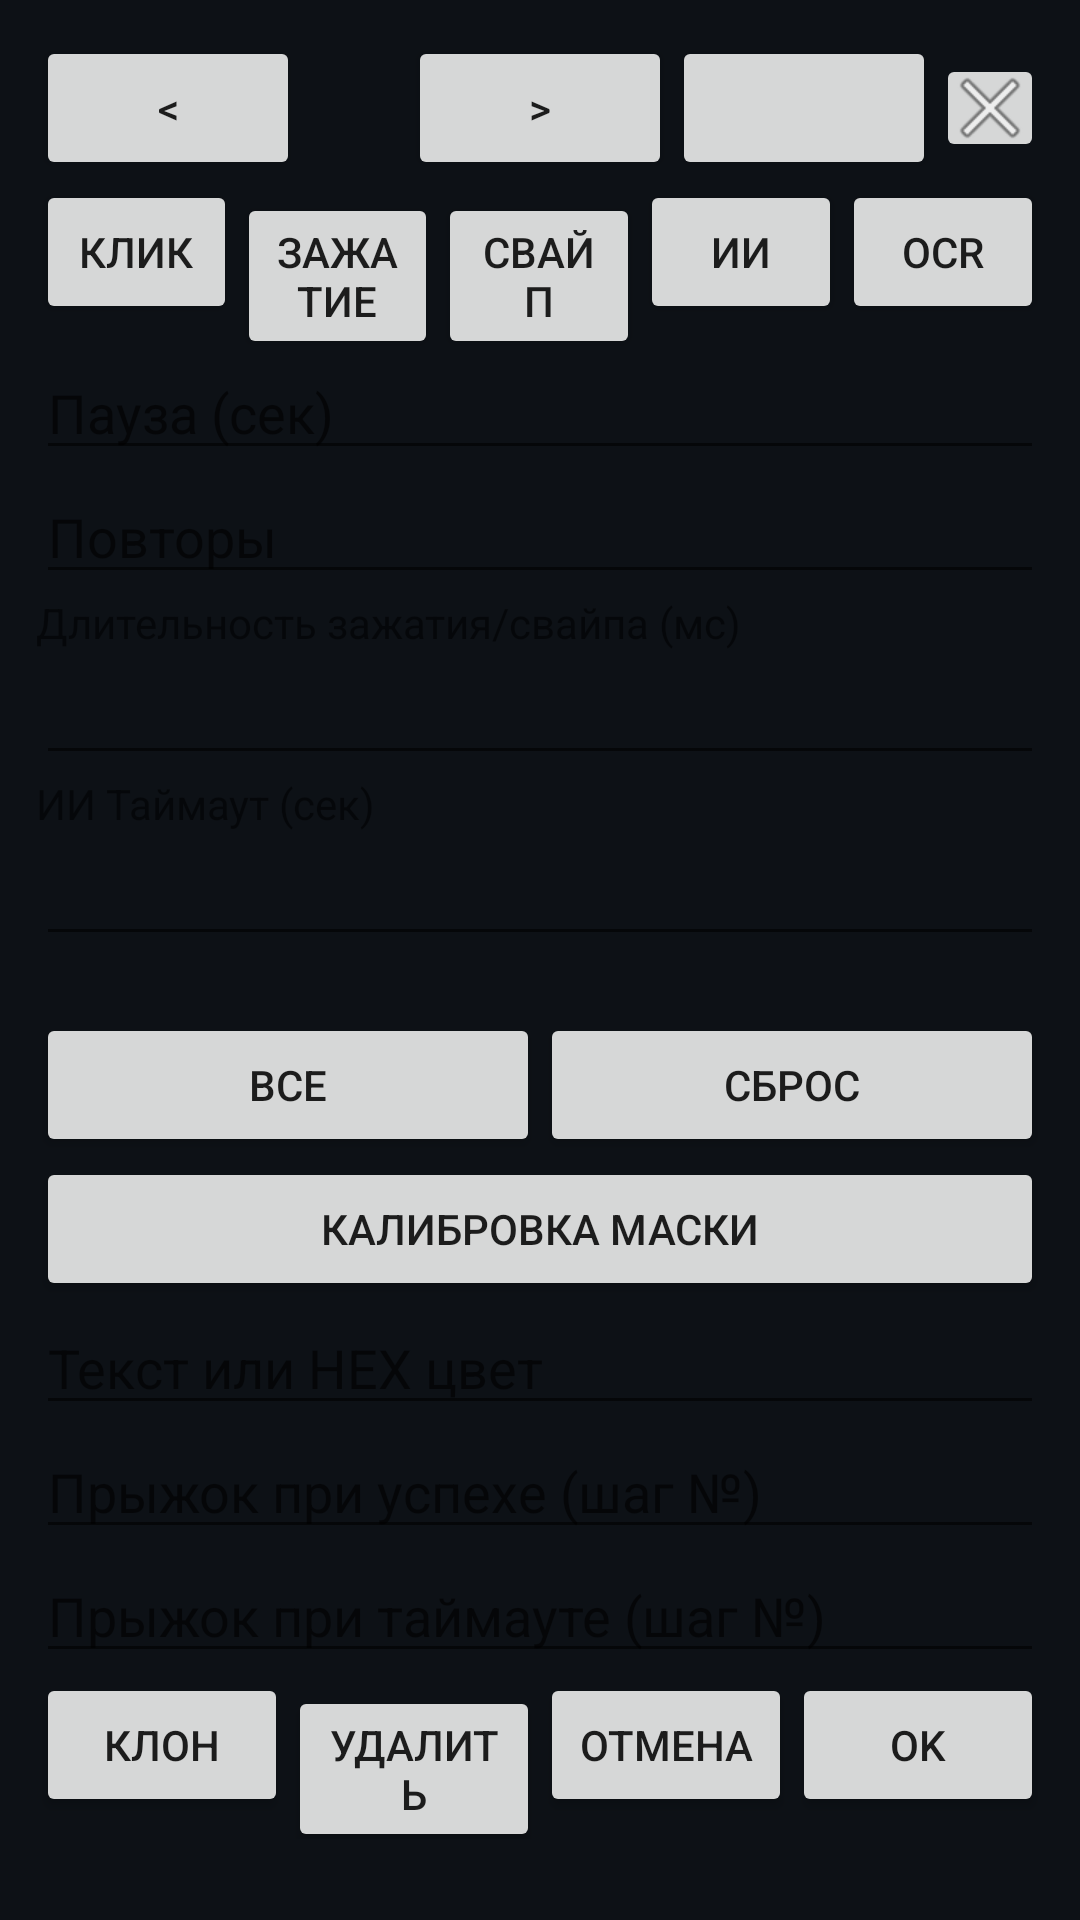

Here is an Android app screen rendered from its layout file. Give the layout XML and the strings, colors and styles it references.
<!-- AndroidManifest.xml: application theme Theme.AutoTap -->
<!-- res/layout/floating_edit_dialog.xml -->
<?xml version="1.0" encoding="utf-8"?>
<LinearLayout xmlns:android="http://schemas.android.com/apk/res/android"
    android:layout_width="match_parent"
    android:layout_height="wrap_content"
    android:orientation="vertical"
    android:background="#F20D1117"
    android:padding="12dp">

    <LinearLayout
        android:layout_width="match_parent"
        android:layout_height="wrap_content"
        android:orientation="horizontal"
        android:gravity="center_vertical">

        <Button
            android:id="@+id/btnPrevStep"
            android:layout_width="wrap_content"
            android:layout_height="wrap_content"
            android:text="@string/symbol_prev" android:contentDescription="@string/desc_prev" />

        <TextView
            android:id="@+id/tvDialogTitle"
            android:layout_width="0dp"
            android:layout_height="wrap_content"
            android:layout_weight="1"
            android:gravity="center"
            android:textColor="#58A6FF"
            android:textSize="14sp"
            android:textStyle="bold" />

        <Button
            android:id="@+id/btnNextStep"
            android:layout_width="wrap_content"
            android:layout_height="wrap_content"
            android:text="@string/symbol_next" android:contentDescription="@string/desc_next" />

        <Button
            android:id="@+id/btnSaveHeader"
            android:layout_width="wrap_content"
            android:layout_height="wrap_content"
            android:text="" android:contentDescription="@string/desc_save" />

        <ImageButton
            android:id="@+id/btnCloseHeader"
            android:layout_width="36dp"
            android:layout_height="36dp"
            android:src="@android:drawable/ic_menu_close_clear_cancel"  android:importantForAccessibility="no" />
    </LinearLayout>

    <LinearLayout
        android:layout_width="match_parent"
        android:layout_height="wrap_content"
        android:orientation="horizontal">
        <Button android:id="@+id/btnTypeClick" android:layout_width="0dp" android:layout_height="wrap_content" android:layout_weight="1" android:text="@string/action_tap_short" />
        <Button android:id="@+id/btnTypeHold" android:layout_width="0dp" android:layout_height="wrap_content" android:layout_weight="1" android:text="@string/action_hold" />
        <Button android:id="@+id/btnTypeSwipe" android:layout_width="0dp" android:layout_height="wrap_content" android:layout_weight="1" android:text="@string/action_swipe_short" />
        <Button android:id="@+id/btnTypeTrigger" android:layout_width="0dp" android:layout_height="wrap_content" android:layout_weight="1" android:text="@string/action_ai" />
        <Button android:id="@+id/btnTypeOcr" android:layout_width="0dp" android:layout_height="wrap_content" android:layout_weight="1" android:text="@string/action_ocr" />
    </LinearLayout>

    <EditText
        android:id="@+id/etDelay"
        android:layout_width="match_parent"
        android:layout_height="wrap_content"
        android:hint="Пауза (сек)"
        android:inputType="numberDecimal" />

    <EditText
        android:id="@+id/etRepeatCount"
        android:layout_width="match_parent"
        android:layout_height="wrap_content"
        android:hint="Повторы"
        android:inputType="number" />

    <TextView
        android:id="@+id/tvHoldTitle"
        android:layout_width="match_parent"
        android:layout_height="wrap_content"
        android:text="@string/label_duration_ms" />

    <EditText
        android:id="@+id/etHoldDuration"
        android:layout_width="match_parent"
        android:layout_height="wrap_content"
        android:inputType="number" />

    <LinearLayout
        android:id="@+id/layoutAiParametersBlock"
        android:layout_width="match_parent"
        android:layout_height="wrap_content"
        android:orientation="vertical">

        <TextView
            android:id="@+id/tvAiTimeoutTitle"
            android:layout_width="match_parent"
            android:layout_height="wrap_content"
            android:text="@string/label_ai_timeout" />

        <EditText
            android:id="@+id/etAiTimeout"
            android:layout_width="match_parent"
            android:layout_height="wrap_content"
            android:inputType="number" />

        <TextView
            android:id="@+id/tvMultiListCount"
            android:layout_width="match_parent"
            android:layout_height="wrap_content"
            android:textColor="#8B949E" />

        <LinearLayout
            android:layout_width="match_parent"
            android:layout_height="wrap_content"
            android:orientation="horizontal">
            <Button android:id="@+id/btnSelectAllMulti" android:layout_width="0dp" android:layout_height="wrap_content" android:layout_weight="1" android:text="@string/btn_all" />
            <Button android:id="@+id/btnClearAllMulti" android:layout_width="0dp" android:layout_height="wrap_content" android:layout_weight="1" android:text="@string/btn_reset" />
        </LinearLayout>

        <HorizontalScrollView
            android:layout_width="match_parent"
            android:layout_height="wrap_content">
            <LinearLayout
                android:id="@+id/layoutMultiTemplatesGrid"
                android:layout_width="wrap_content"
                android:layout_height="wrap_content"
                android:orientation="horizontal" />
        </HorizontalScrollView>

        <Button
            android:id="@+id/btnCalibrateMatchesOnScreen"
            android:layout_width="match_parent"
            android:layout_height="wrap_content"
            android:text="@string/btn_calibrate_mask" />
    </LinearLayout>

    <LinearLayout
        android:id="@+id/layoutOcrBlock"
        android:layout_width="match_parent"
        android:layout_height="wrap_content"
        android:orientation="vertical">

        <EditText
            android:id="@+id/etOcrQuery"
            android:layout_width="match_parent"
            android:layout_height="wrap_content"
            android:hint="@string/hint_text_or_hex" android:inputType="text" android:importantForAutofill="no" />

        <EditText
            android:id="@+id/etJumpOnMatch"
            android:layout_width="match_parent"
            android:layout_height="wrap_content"
            android:hint="Прыжок при успехе (шаг №)"
            android:inputType="number" />

        <EditText
            android:id="@+id/etJumpOnTimeout"
            android:layout_width="match_parent"
            android:layout_height="wrap_content"
            android:hint="Прыжок при таймауте (шаг №)"
            android:inputType="number" />
    </LinearLayout>

    <LinearLayout
        android:layout_width="match_parent"
        android:layout_height="wrap_content"
        android:orientation="horizontal">
        <Button android:id="@+id/btnCloneAction" android:layout_width="0dp" android:layout_height="wrap_content" android:layout_weight="1" android:text="@string/btn_clone" />
        <Button android:id="@+id/btnDeleteAction" android:layout_width="0dp" android:layout_height="wrap_content" android:layout_weight="1" android:text="@string/btn_delete" />
        <Button android:id="@+id/btnCancel" android:layout_width="0dp" android:layout_height="wrap_content" android:layout_weight="1" android:text="@string/btn_cancel" />
        <Button android:id="@+id/btnSave" android:layout_width="0dp" android:layout_height="wrap_content" android:layout_weight="1" android:text="@string/btn_ok" />
    </LinearLayout>
</LinearLayout>
<!-- resources referenced by this layout -->
<resources>
  <string name="action_ai">ИИ</string>
  <string name="action_hold">Зажатие</string>
  <string name="action_ocr">OCR</string>
  <string name="action_swipe_short">Свайп</string>
  <string name="action_tap_short">Клик</string>
  <string name="btn_all">Все</string>
  <string name="btn_calibrate_mask">Калибровка маски</string>
  <string name="btn_cancel">Отмена</string>
  <string name="btn_clone">Клон</string>
  <string name="btn_delete">Удалить</string>
  <string name="btn_ok">OK</string>
  <string name="btn_reset">Сброс</string>
  <string name="desc_next">Вперед</string>
  <string name="desc_prev">Назад</string>
  <string name="desc_save">Сохранить</string>
  <string name="hint_text_or_hex">Текст или HEX цвет</string>
  <string name="label_ai_timeout">ИИ Таймаут (сек)</string>
  <string name="label_duration_ms">Длительность зажатия/свайпа (мс)</string>
  <string name="symbol_next">&gt;</string>
  <string name="symbol_prev">&lt;</string>
  <style name="Theme.AutoTap" parent="Theme.MaterialComponents.DayNight.NoActionBar">
          
          <item name="colorPrimary">#00F5D4</item>
          <item name="colorPrimaryVariant">#00BB9E</item>
          <item name="colorOnPrimary">#0D1117</item>
  
          <item name="colorSecondary">#58A6FF</item>
          <item name="colorSecondaryVariant">#1F6FEB</item>
          <item name="colorOnSecondary">#FFFFFF</item>
  
          
          <item name="android:colorBackground">#0D1117</item>
          <item name="colorSurface">#161B22</item>
          <item name="colorOnSurface">#C9D1D9</item>
  
          
          <item name="android:statusBarColor">#0D1117</item>
          <item name="android:navigationBarColor">#0D1117</item>
          <item name="android:windowLightStatusBar" tools:targetApi="m">false</item>
      </style>
</resources>
